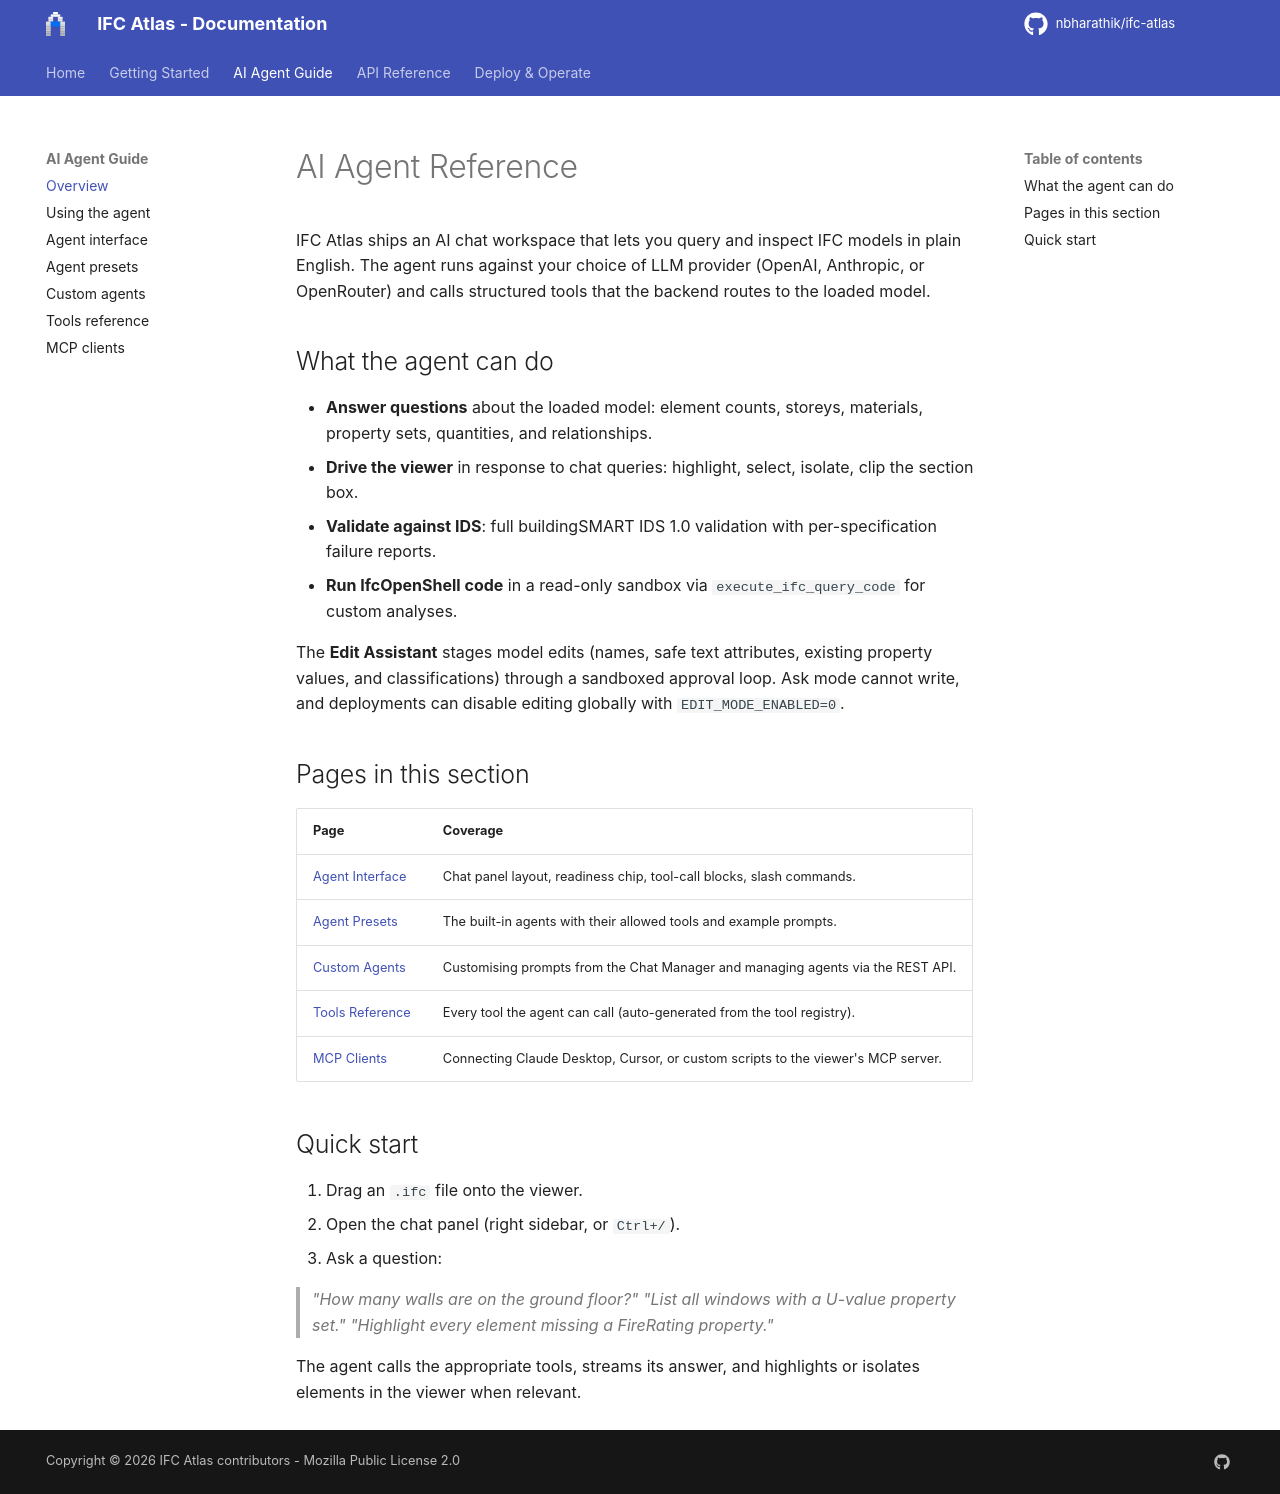

repository: nbharathik/ifc-atlas · page: agent/index.html · generator: mkdocs

# AI Agent Reference

IFC Atlas ships an AI chat workspace that lets you query and inspect IFC models in plain English. The agent runs against your choice of LLM provider (OpenAI, Anthropic, or OpenRouter) and calls structured tools that the backend routes to the loaded model.

## What the agent can do

- **Answer questions** about the loaded model: element counts, storeys, materials, property sets, quantities, and relationships.
- **Drive the viewer** in response to chat queries: highlight, select, isolate, clip the section box.
- **Validate against IDS**: full buildingSMART IDS 1.0 validation with per-specification failure reports.
- **Run IfcOpenShell code** in a read-only sandbox via `execute_ifc_query_code` for custom analyses.

The **Edit Assistant** stages model edits (names, safe text attributes, existing property values, and classifications) through a sandboxed approval loop. Ask mode cannot write, and deployments can disable editing globally with `EDIT_MODE_ENABLED=0`.

## Pages in this section

| Page | Coverage |
|---|---|
| [Agent Interface](AGENT_INTERFACE.md) | Chat panel layout, readiness chip, tool-call blocks, slash commands. |
| [Agent Presets](AGENT_PRESETS.md) | The built-in agents with their allowed tools and example prompts. |
| [Custom Agents](CUSTOM_AGENTS.md) | Customising prompts from the Chat Manager and managing agents via the REST API. |
| [Tools Reference](TOOLS_REFERENCE.md) | Every tool the agent can call (auto-generated from the tool registry). |
| [MCP Clients](MCP_CLIENTS.md) | Connecting Claude Desktop, Cursor, or custom scripts to the viewer's MCP server. |

## Quick start

1. Drag an `.ifc` file onto the viewer.
2. Open the chat panel (right sidebar, or `Ctrl+/`).
3. Ask a question:

   > *"How many walls are on the ground floor?"*
   > *"List all windows with a U-value property set."*
   > *"Highlight every element missing a FireRating property."*

The agent calls the appropriate tools, streams its answer, and highlights or isolates elements in the viewer when relevant.
